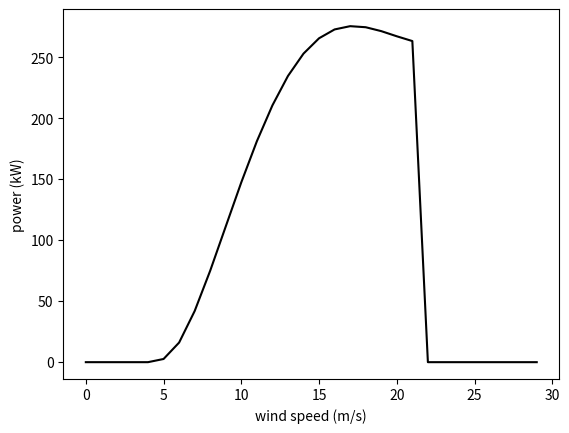

This chart was generated by the following Python code:
import pandas as pd 

import matplotlib.pyplot as plt 
import numpy as np 


def wind_turbine_model(x): 
    # cut-in speed vs cut-out speed 
    if x<4.5 or x>21.5: 
        return 0.0 
    # standard operability 
    return 376.936 - 195.8161*x + 33.75734*x**2 - 2.212492*x**3 + 0.06309095*x**4 - 0.0006533647*x**5 

reference_power = [wind_turbine_model(x) for x in range(0,30)] 

# show data and reference 
fig, ax = plt.subplots() 
ax.plot(reference_power,'k') 
ax.set_xlabel('wind speed (m/s)') 
ax.set_ylabel('power (kW)') 
plt.show() 